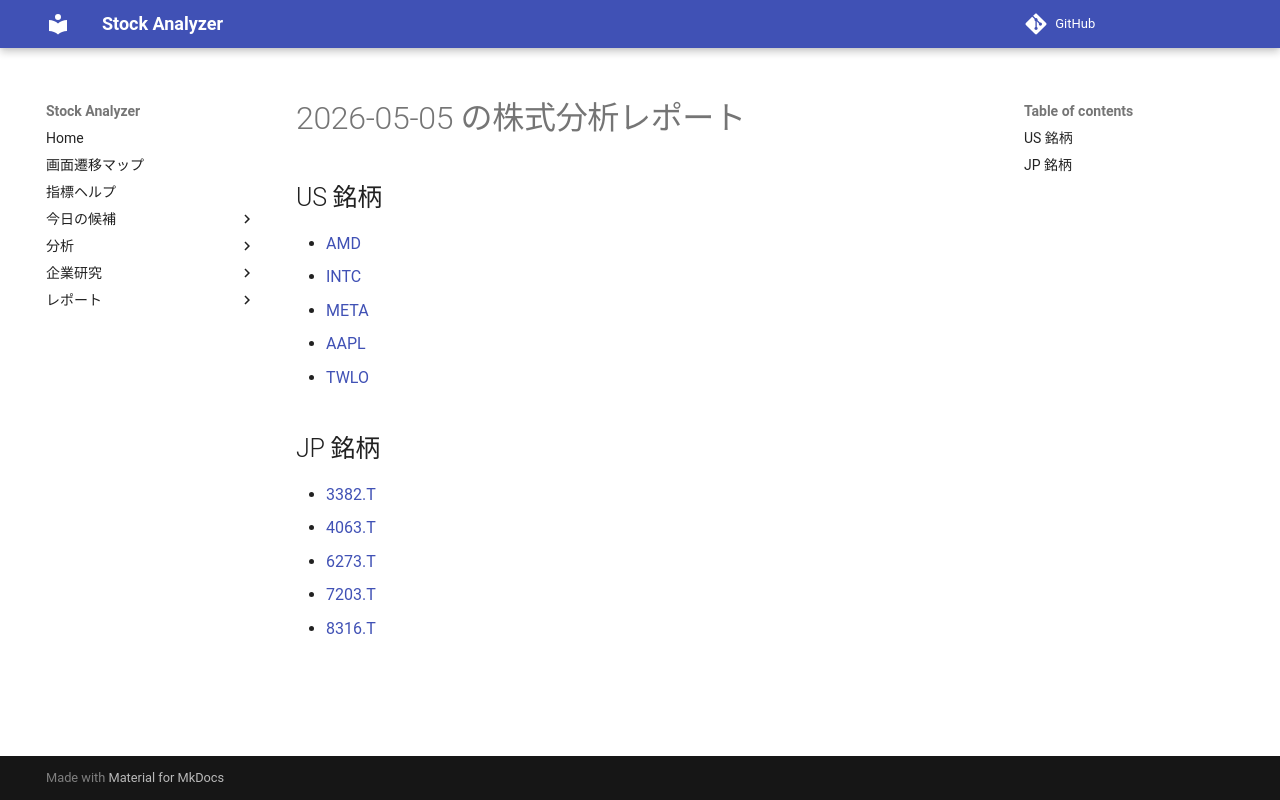

repository: Yumi-note/Making-APP · page: reports/2026-05-05/170919/index.html · generator: mkdocs

# 2026-05-05 の株式分析レポート

## US 銘柄

- [AMD](AMD.md)
- [INTC](INTC.md)
- [META](META.md)
- [AAPL](AAPL.md)
- [TWLO](TWLO.md)

## JP 銘柄

- [3382.T](3382_T.md)
- [4063.T](4063_T.md)
- [6273.T](6273_T.md)
- [7203.T](7203_T.md)
- [8316.T](8316_T.md)
